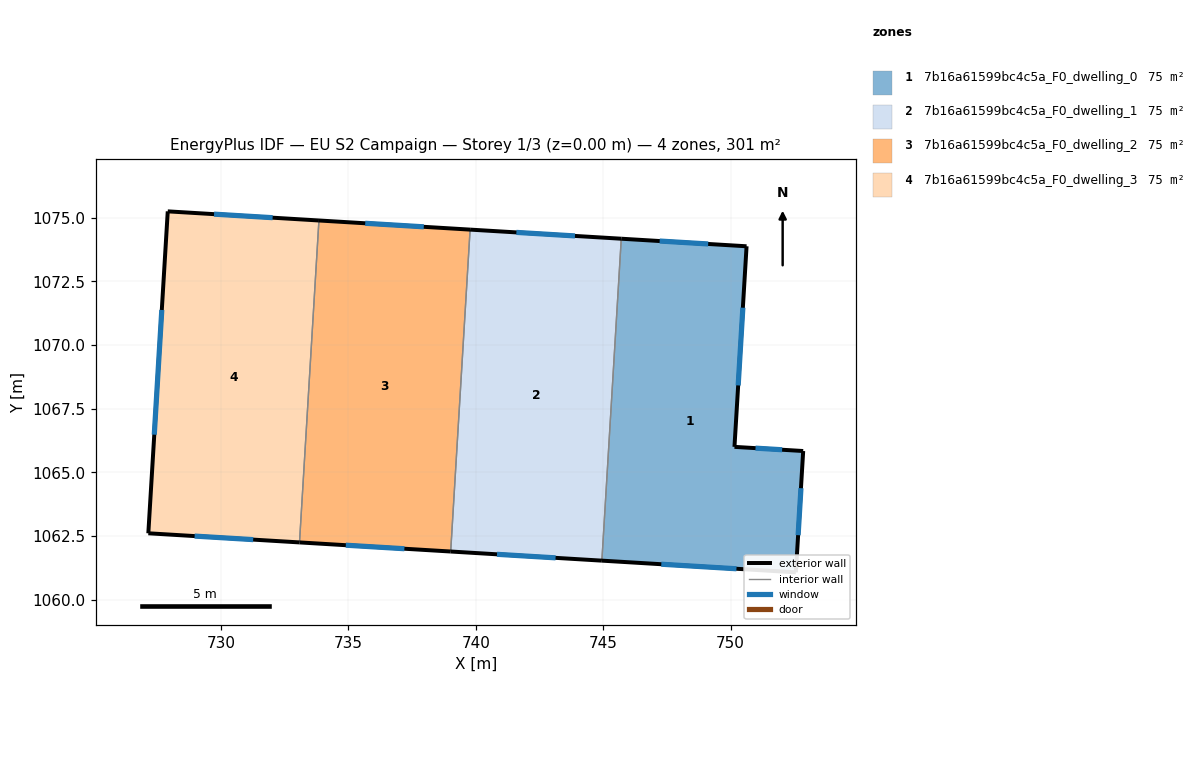
=== STOREY PLAN SPEC (per zone: floor XY polygon, exterior-wall plan segments, windows/doors) ===
zone 1: 7b16a61599bc4c5a_F0_dwelling_0  (75.2 m²)
  floor: (750.62, 1073.87) (750.15, 1066.00) (752.84, 1065.84) (752.56, 1061.08) (744.95, 1061.54) (745.71, 1074.17)
  exterior wall: (744.95, 1061.54) – (752.56, 1061.08)  [7.6 m]
    window: (747.28, 1061.40) – (750.23, 1061.22)  [3.4 m²]
  exterior wall: (750.62, 1073.87) – (745.71, 1074.17)  [4.9 m]
    window: (749.12, 1073.96) – (747.21, 1074.08)  [2.2 m²]
  exterior wall: (750.15, 1066.00) – (750.62, 1073.87)  [7.9 m]
    window: (750.29, 1068.41) – (750.48, 1071.46)  [3.5 m²]
  exterior wall: (752.84, 1065.84) – (750.15, 1066.00)  [2.7 m]
    window: (752.02, 1065.89) – (750.97, 1065.95)  [1.2 m²]
  exterior wall: (752.56, 1061.08) – (752.84, 1065.84)  [4.8 m]
    window: (752.65, 1062.54) – (752.76, 1064.38)  [2.1 m²]
  interior walls: 1
zone 2: 7b16a61599bc4c5a_F0_dwelling_1  (75.2 m²)
  floor: (745.71, 1074.17) (744.95, 1061.54) (739.02, 1061.90) (739.78, 1074.53)
  exterior wall: (739.02, 1061.90) – (744.95, 1061.54)  [5.9 m]
    window: (740.83, 1061.79) – (743.13, 1061.65)  [2.7 m²]
  exterior wall: (745.71, 1074.17) – (739.78, 1074.53)  [5.9 m]
    window: (743.89, 1074.28) – (741.60, 1074.42)  [2.7 m²]
  interior walls: 2
zone 3: 7b16a61599bc4c5a_F0_dwelling_2  (75.2 m²)
  floor: (739.78, 1074.53) (739.02, 1061.90) (733.09, 1062.25) (733.85, 1074.88)
  exterior wall: (733.09, 1062.25) – (739.02, 1061.90)  [5.9 m]
    window: (734.90, 1062.15) – (737.20, 1062.01)  [2.7 m²]
  exterior wall: (739.78, 1074.53) – (733.85, 1074.88)  [5.9 m]
    window: (737.96, 1074.63) – (735.67, 1074.77)  [2.7 m²]
  interior walls: 2
zone 4: 7b16a61599bc4c5a_F0_dwelling_3  (75.2 m²)
  floor: (733.85, 1074.88) (733.09, 1062.25) (727.16, 1062.61) (727.92, 1075.24)
  exterior wall: (727.16, 1062.61) – (733.09, 1062.25)  [5.9 m]
    window: (728.97, 1062.50) – (731.27, 1062.36)  [2.7 m²]
  exterior wall: (727.92, 1075.24) – (727.16, 1062.61)  [12.7 m]
    window: (727.69, 1071.37) – (727.39, 1066.48)  [5.7 m²]
  exterior wall: (733.85, 1074.88) – (727.92, 1075.24)  [5.9 m]
    window: (732.03, 1074.99) – (729.74, 1075.13)  [2.7 m²]
  interior walls: 1

=== DERIVED (storey summary) ===
Building: EU S2 Campaign
Storey: 1 of 3  (floor level z = 0.00 m)
Storey gross floor area: 300.6 m²
Zones on this storey: 4
  - 7b16a61599bc4c5a_F0_dwelling_0: floor 75.2 m²; exterior wall 27.9 m (83.7 m²); 5 window(s) 12.6 m²; WWR 15.0%
  - 7b16a61599bc4c5a_F0_dwelling_1: floor 75.2 m²; exterior wall 11.9 m (35.6 m²); 2 window(s) 5.4 m²; WWR 15.0%
  - 7b16a61599bc4c5a_F0_dwelling_2: floor 75.2 m²; exterior wall 11.9 m (35.6 m²); 2 window(s) 5.4 m²; WWR 15.0%
  - 7b16a61599bc4c5a_F0_dwelling_3: floor 75.2 m²; exterior wall 24.5 m (73.6 m²); 3 window(s) 11.0 m²; WWR 15.0%
Zone adjacency (shared interzone walls):
  - 7b16a61599bc4c5a_F0_dwelling_0 ↔ 7b16a61599bc4c5a_F0_dwelling_1
  - 7b16a61599bc4c5a_F0_dwelling_1 ↔ 7b16a61599bc4c5a_F0_dwelling_2
  - 7b16a61599bc4c5a_F0_dwelling_2 ↔ 7b16a61599bc4c5a_F0_dwelling_3